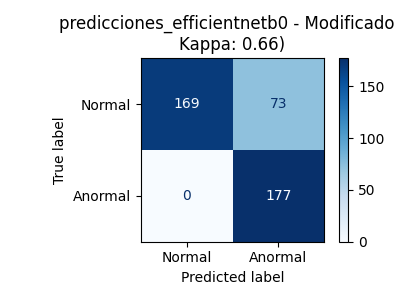

Data behind this chart, as committed beside it:
, Pred_Normal, Pred_Anormal
Real_Normal, 169, 73
Real_Anormal, 0, 177
